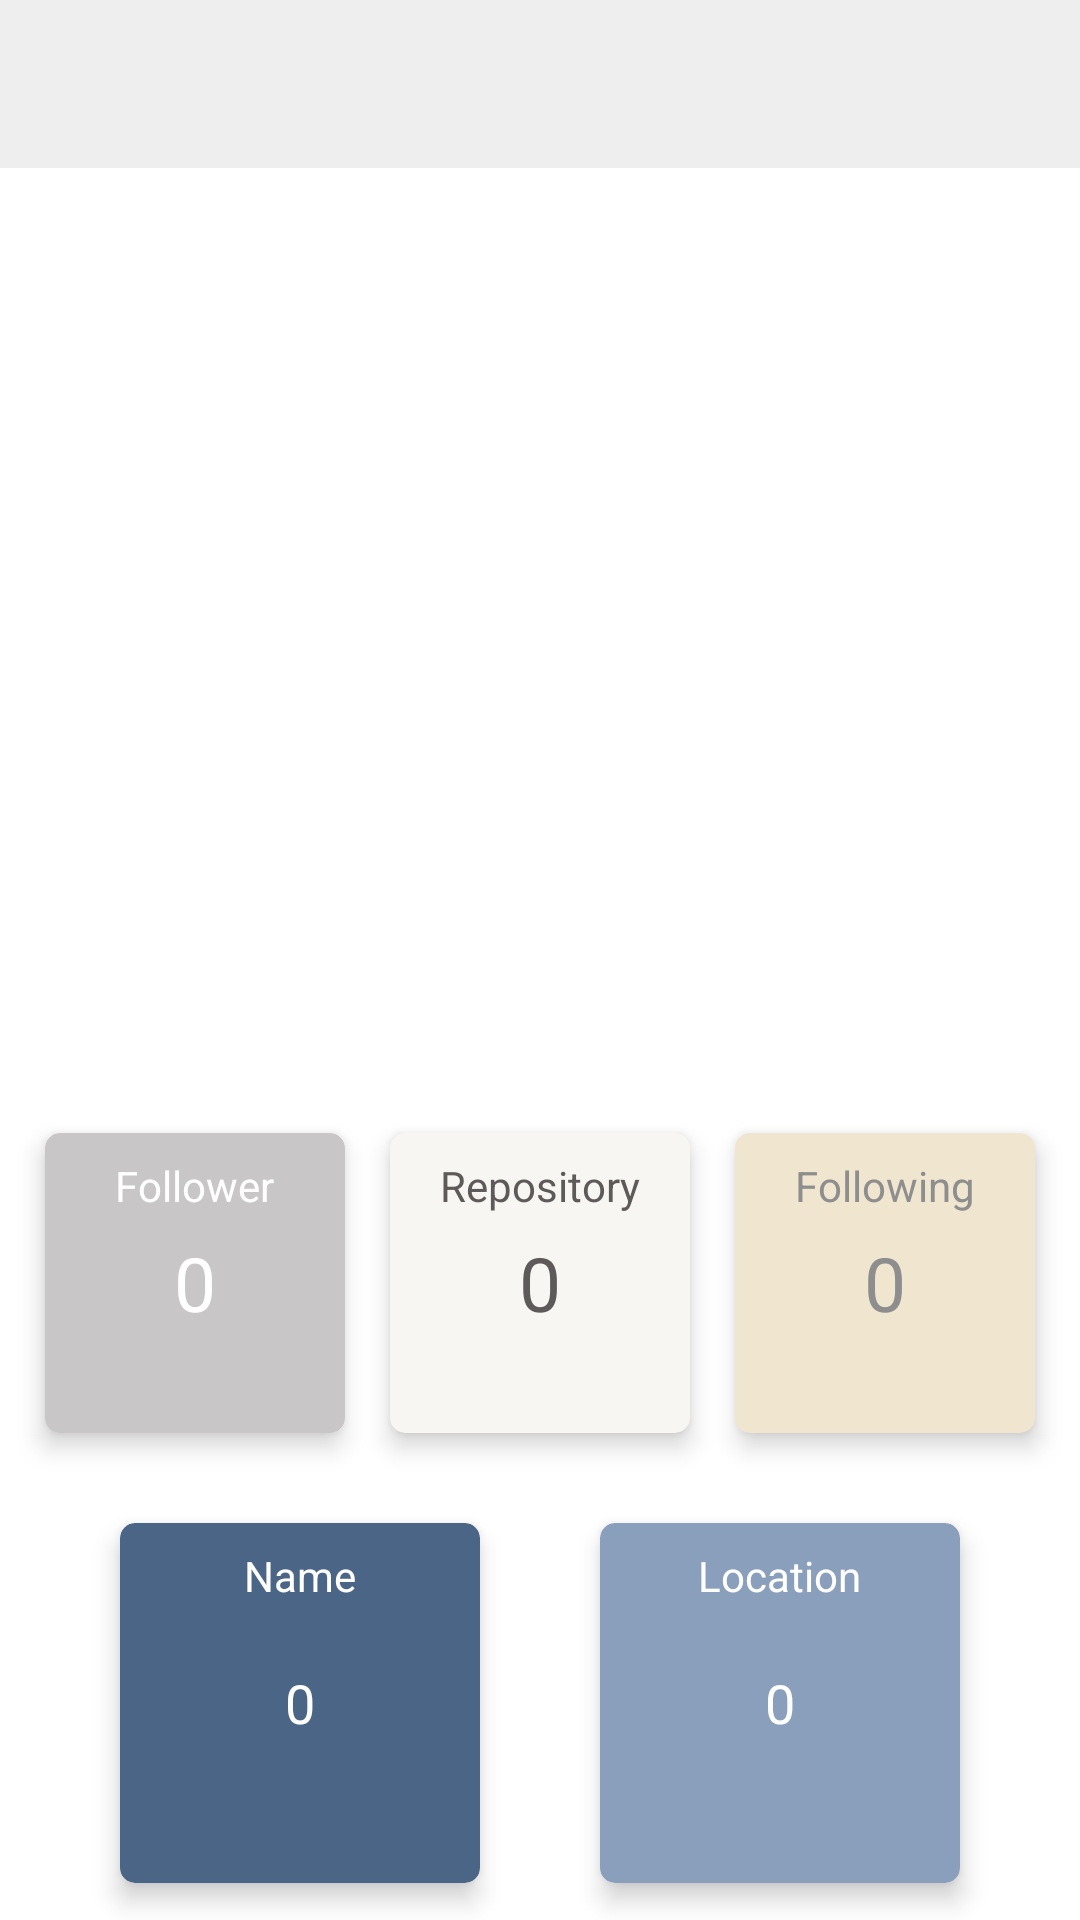

Write the Android layout XML for this screen, with the resource values it uses.
<!-- AndroidManifest.xml: application theme Theme.GidhabApp -->
<!-- res/layout/activity_detail_user.xml -->
<?xml version="1.0" encoding="utf-8"?>
<androidx.constraintlayout.widget.ConstraintLayout xmlns:android="http://schemas.android.com/apk/res/android"
    xmlns:app="http://schemas.android.com/apk/res-auto"
    xmlns:tools="http://schemas.android.com/tools"
    android:layout_width="match_parent"
    android:layout_height="match_parent"
    tools:context=".DetailUserActivity">

    <androidx.appcompat.widget.Toolbar
        android:id="@+id/toolbar_details"
        style="@style/ToolbarApp"
        android:background="@color/purple_500"
        app:layout_constraintEnd_toEndOf="parent"
        app:layout_constraintStart_toStartOf="parent"
        app:layout_constraintTop_toTopOf="parent" />

    <ImageView
        android:id="@+id/iv_detail"
        android:layout_width="120dp"
        android:layout_height="120dp"
        android:layout_marginTop="128dp"
        app:layout_constraintEnd_toEndOf="parent"
        app:layout_constraintStart_toStartOf="parent"
        app:layout_constraintTop_toTopOf="parent"
        tools:src="@drawable/user1" />

    <TextView
        android:id="@+id/tv_usernameDetail"
        android:layout_width="wrap_content"
        android:layout_height="wrap_content"
        android:layout_margin="15dp"
        android:fontFamily="monospace"
        android:textColor="#000"
        android:textSize="30sp"
        android:textStyle="bold"
        app:layout_constraintEnd_toEndOf="parent"
        app:layout_constraintStart_toStartOf="parent"
        app:layout_constraintTop_toBottomOf="@+id/iv_detail"
        tools:text="dhandyjoe" />

    <TextView
        android:id="@+id/tv_companyDetail"
        android:layout_width="wrap_content"
        android:layout_height="wrap_content"
        android:layout_marginTop="10dp"
        android:fontFamily="monospace"
        android:textSize="18sp"
        app:layout_constraintEnd_toEndOf="parent"
        app:layout_constraintStart_toStartOf="parent"
        app:layout_constraintTop_toBottomOf="@+id/tv_usernameDetail"
        tools:text="Google, Inc." />

    <androidx.cardview.widget.CardView
        android:id="@+id/cardView2"
        android:backgroundTint="#C8C6C6"
        style="@style/CardViewUserDetails1"
        app:layout_constraintBottom_toBottomOf="@+id/cardView"
        app:layout_constraintEnd_toStartOf="@+id/cardView"
        app:layout_constraintHorizontal_bias="0.5"
        app:layout_constraintStart_toStartOf="parent"
        app:layout_constraintTop_toTopOf="@+id/cardView">

        <TextView
            android:layout_width="wrap_content"
            android:layout_height="wrap_content"
            android:text="Follower"
            android:textColor="#fff"
            android:layout_marginTop="8dp"
            android:layout_gravity="center_horizontal"/>

        <TextView
            android:id="@+id/tv_follower"
            android:layout_width="wrap_content"
            android:layout_height="wrap_content"
            android:text="0"
            android:textColor="#fff"
            android:layout_gravity="center"
            android:textSize="25sp"/>

    </androidx.cardview.widget.CardView>

    <androidx.cardview.widget.CardView
        android:id="@+id/cardView3"
        android:backgroundTint="#F0E5CF"
        style="@style/CardViewUserDetails1"
        app:layout_constraintBottom_toBottomOf="@+id/cardView"
        app:layout_constraintEnd_toEndOf="parent"
        app:layout_constraintHorizontal_bias="0.5"
        app:layout_constraintStart_toEndOf="@+id/cardView"
        app:layout_constraintTop_toTopOf="@+id/cardView">

        <TextView
            android:layout_width="wrap_content"
            android:layout_height="wrap_content"
            android:text="Following"
            android:textColor="#8E8E8E"
            android:layout_marginTop="8dp"
            android:layout_gravity="center_horizontal"/>

        <TextView
            android:id="@+id/tv_following"
            android:layout_width="wrap_content"
            android:layout_height="wrap_content"
            android:text="0"
            android:textColor="#8E8E8E"
            android:layout_gravity="center"
            android:textSize="25sp"/>

    </androidx.cardview.widget.CardView>

    <androidx.cardview.widget.CardView
        android:id="@+id/cardView"
        android:layout_marginTop="40dp"
        android:backgroundTint="#F7F6F2"
        style="@style/CardViewUserDetails1"
        app:layout_constraintEnd_toStartOf="@+id/cardView3"
        app:layout_constraintStart_toEndOf="@+id/cardView2"
        app:layout_constraintTop_toBottomOf="@+id/tv_companyDetail">

        <TextView
            android:layout_width="wrap_content"
            android:layout_height="wrap_content"
            android:text="Repository"
            android:textColor="#5F5A5A"
            android:layout_marginTop="8dp"
            android:layout_gravity="center_horizontal"/>

        <TextView
            android:id="@+id/tv_repo"
            android:layout_width="wrap_content"
            android:layout_height="wrap_content"
            android:text="0"
            android:textColor="#5F5A5A"
            android:layout_gravity="center"
            android:textSize="25sp"/>

    </androidx.cardview.widget.CardView>

    <androidx.cardview.widget.CardView
        android:id="@+id/cardView5"
        style="@style/CardViewUserDetails2"
        android:layout_marginTop="30dp"
        android:backgroundTint="#4B6587"
        app:layout_constraintEnd_toStartOf="@+id/cardView4"
        app:layout_constraintStart_toStartOf="parent"
        app:layout_constraintTop_toBottomOf="@+id/cardView">

        <TextView
            android:layout_width="wrap_content"
            android:layout_height="wrap_content"
            android:text="Name"
            android:textColor="#fff"
            android:layout_marginTop="8dp"
            android:layout_gravity="center_horizontal"/>

        <TextView
            android:id="@+id/tv_nameDetail"
            android:layout_width="wrap_content"
            android:layout_height="wrap_content"
            android:text="0"
            android:textColor="#fff"
            android:layout_gravity="center"
            android:gravity="center"
            android:textSize="18sp"/>

    </androidx.cardview.widget.CardView>

    <androidx.cardview.widget.CardView
        android:id="@+id/cardView4"
        android:backgroundTint="#899FBC"
        style="@style/CardViewUserDetails2"
        app:layout_constraintBottom_toBottomOf="@+id/cardView5"
        app:layout_constraintEnd_toEndOf="parent"
        app:layout_constraintStart_toEndOf="@+id/cardView5"
        app:layout_constraintTop_toTopOf="@+id/cardView5">

        <TextView
            android:layout_width="wrap_content"
            android:layout_height="wrap_content"
            android:text="Location"
            android:layout_marginTop="8dp"
            android:textColor="#fff"
            android:layout_gravity="center_horizontal"/>

        <TextView
            android:id="@+id/tv_location"
            android:layout_width="wrap_content"
            android:layout_height="wrap_content"
            android:text="0"
            android:textColor="#fff"
            android:layout_gravity="center"
            android:gravity="center"
            android:textSize="18sp"/>

    </androidx.cardview.widget.CardView>

</androidx.constraintlayout.widget.ConstraintLayout>
<!-- resources referenced by this layout -->
<resources>
  <color name="purple_500">#EEEEEE</color>
  <style name="CardViewUserDetails1">
          <item name="android:layout_width">100dp</item>
          <item name="android:layout_height">100dp</item>
          <item name="cardElevation">5dp</item>
          <item name="cardCornerRadius">5dp</item>
      </style>
  <style name="CardViewUserDetails2">
          <item name="android:layout_width">120dp</item>
          <item name="android:layout_height">120dp</item>
          <item name="cardElevation">5dp</item>
          <item name="cardCornerRadius">5dp</item>
      </style>
  <style name="ToolbarApp">
          <item name="android:layout_width">match_parent</item>
          <item name="android:layout_height">?attr/actionBarSize</item>
          <item name="titleTextColor">#808080</item>
      </style>
  <style name="Theme.GidhabApp" parent="Theme.MaterialComponents.Light.NoActionBar">
          
          <item name="colorPrimary">@color/purple_500</item>
          <item name="colorPrimaryVariant">@color/purple_700</item>
          <item name="colorOnPrimary">@color/white</item>
          
          <item name="colorSecondary">@color/teal_200</item>
          <item name="colorSecondaryVariant">@color/teal_700</item>
          <item name="colorOnSecondary">@color/black</item>
          
          <item name="android:statusBarColor" tools:targetApi="l">?attr/colorPrimaryVariant</item>
          
      </style>
  <color name="purple_700">#787A91</color>
  <color name="white">#FFFFFFFF</color>
  <color name="teal_200">#F0E5CF</color>
  <color name="teal_700">#4B6587</color>
  <color name="black">#FF000000</color>
</resources>
